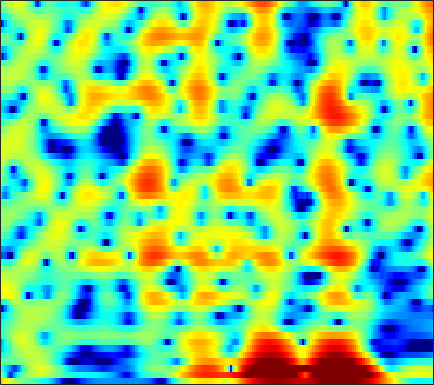

Data behind this chart, as committed beside it:
6.5729, 5.8224, 4.8375, 3.8904, 3.2162, 2.3849, 1.6437, 1.1519, 0.58361, 0.10442, -0.30292, -0.57194, -0.90738, -1.2511, -1.5328, -1.9552, -2.426, -2.7995, -3.315, -3.8541, -4.4473, -4.949, -5.7236, -6.6509
1.879, -0.6555, -4.698, -9.758, -13.28, -12.04, -8.412, -6.3, -4.153, -2.486, -1.141, -0.3006, 0.627, 1.356, 1.784, 2.218, 2.506, 2.633, 2.688, 2.618, 2.425, 2.201, 1.805, 1.305
-2.154, -3.917, -5.91, -7.57, -8.81, -10.72, -12.4, -12.11, -9.43, -6.369, -3.786, -2.183, -0.4266, 0.9459, 1.756, 2.58, 3.145, 3.418, 3.601, 3.596, 3.417, 3.178, 2.723, 2.122
-0.6261, -0.89, -1.101, -1.185, -1.192, -1.149, -1.028, -0.8535, -0.4942, -0.03155, 0.4695, 0.8449, 1.322, 1.752, 2.024, 2.301, 2.457, 2.483, 2.388, 2.134, 1.719, 1.3, 0.5912, -0.2923
-5.387, -4.373, -3.223, -2.221, -1.549, -0.7656, -0.1059, 0.3241, 0.8377, 1.29, 1.671, 1.903, 2.135, 2.281, 2.334, 2.334, 2.251, 2.13, 1.884, 1.538, 1.089, 0.6804, 0.03799, -0.7186
-7.345, -6.059, -4.462, -3.022, -2.037, -0.855, 0.1409, 0.7539, 1.406, 1.893, 2.232, 2.394, 2.484, 2.434, 2.308, 2.039, 1.68, 1.371, 0.9335, 0.4997, 0.09288, -0.1894, -0.538, -0.8743
-9.112, -6.647, -4.026, -1.988, -0.7641, 0.5592, 1.61, 2.236, 2.854, 3.229, 3.373, 3.336, 3.087, 2.595, 2.051, 1.067, -0.2328, -1.413, -3.185, -4.892, -5.843, -5.713, -4.697, -3.416
-3.587, -2.776, -1.677, -0.5673, 0.222, 1.143, 1.894, 2.354, 2.822, 3.1, 3.162, 3.056, 2.706, 2.108, 1.481, 0.3715, -1.109, -2.504, -4.751, -7.149, -8.446, -7.899, -6.035, -4.142
-3.389, -2.699, -1.838, -1.054, -0.4981, 0.1951, 0.7982, 1.176, 1.579, 1.869, 2.034, 2.065, 1.972, 1.736, 1.474, 1.036, 0.5205, 0.1099, -0.4252, -0.8752, -1.183, -1.302, -1.331, -1.261
-4.583, -3.94, -3.053, -2.204, -1.612, -0.8589, -0.1603, 0.3006, 0.8089, 1.205, 1.507, 1.675, 1.816, 1.857, 1.821, 1.706, 1.535, 1.382, 1.151, 0.9011, 0.6323, 0.4226, 0.1326, -0.1857
-6.575, -6.023, -5.075, -3.932, -3.067, -1.988, -1.008, -0.3503, 0.3947, 0.9721, 1.394, 1.632, 1.868, 2.023, 2.083, 2.099, 2.049, 1.978, 1.841, 1.654, 1.408, 1.185, 0.8297, 0.3895
-15.32, -13.89, -9.795, -6.364, -4.369, -2.348, -0.9452, -0.1831, 0.5884, 1.142, 1.485, 1.63, 1.731, 1.792, 1.836, 1.886, 1.904, 1.89, 1.829, 1.727, 1.588, 1.447, 1.201, 0.8787
-5.039, -4.668, -3.302, -1.489, -0.3463, 0.8503, 1.63, 1.894, 1.829, 1.412, 0.8077, 0.312, -0.261, -0.541, -0.497, -0.2152, 0.115, 0.2891, 0.3812, 0.3201, 0.2097, 0.1545, 0.1718, 0.3021
3.611, 3.805, 4.009, 4.189, 4.222, 4.032, 3.616, 3.117, 1.949, -0.02071, -2.993, -6.301, -14.49, -17.11, -9.976, -5.918, -4.145, -3.669, -3.951, -5.268, -7.568, -9.364, -9.184, -6.257
4.529, 4.53, 4.488, 4.311, 4.127, 3.703, 3.027, 2.411, 1.431, 0.1373, -1.42, -2.542, -3.751, -4.455, -4.561, -4.402, -4.367, -4.587, -5.316, -6.535, -8.1, -9.02, -8.949, -7.214
3.534, 3.452, 3.317, 3.119, 2.939, 2.68, 2.293, 1.906, 1.38, 0.8389, 0.1994, -0.2966, -0.8622, -1.36, -1.723, -2.155, -2.547, -2.859, -3.284, -3.657, -3.931, -4.032, -3.943, -3.641
2.207, 2.134, 2.022, 1.94, 1.838, 1.732, 1.682, 1.593, 1.386, 1.193, 0.9864, 0.7526, 0.3905, 0.02598, -0.2865, -0.7629, -1.271, -1.643, -2.12, -2.536, -2.819, -2.922, -2.873, -2.683
0.4336, 0.3293, 0.2655, 0.3588, 0.4407, 0.5728, 0.8858, 1.2, 1.501, 1.717, 1.921, 1.983, 1.87, 1.588, 1.278, 0.6629, -0.1735, -0.9139, -2.024, -3.183, -4.067, -4.352, -4.124, -3.367
-3.559, -3.725, -3.889, -4.013, -3.684, -2.8, -1.68, -0.662, 0.8121, 1.992, 2.796, 3.264, 3.637, 3.625, 3.398, 2.79, 1.718, 0.5042, -1.806, -5.472, -12.67, -31.68, -10.5, -4.93
-11.96, -10.9, -11.67, -15.91, -23.68, -18.77, -9.325, -5.901, -2.866, -0.5013, 1.083, 1.897, 2.722, 3.208, 3.311, 3.206, 2.782, 2.245, 1.332, 0.2858, -0.5614, -0.8189, -0.5516, 0.2462
-8.44, -8.564, -8.777, -9.282, -9.504, -8.541, -7.519, -6.261, -4.487, -3.193, -1.9, -1.052, -0.1778, 0.5781, 1.038, 1.46, 1.741, 1.883, 1.953, 1.983, 2.014, 2.071, 2.167, 2.297
-3.862, -4.317, -4.777, -5.223, -5.733, -5.933, -6.103, -6.343, -6.127, -5.768, -5.184, -4.414, -3.324, -2.28, -1.496, -0.5731, 0.2022, 0.7197, 1.289, 1.772, 2.168, 2.423, 2.716, 2.903
-1.148, -1.596, -2.39, -3.159, -3.91, -5.434, -6.97, -8.7, -11.74, -13.73, -12.49, -10.35, -7.429, -5.179, -3.911, -2.507, -1.369, -0.6699, 0.1931, 0.9683, 1.676, 2.149, 2.717, 3.16
0.3187, 0.09079, -0.4129, -1.196, -1.867, -3.315, -5.107, -6.715, -9.595, -11.49, -11.13, -9.33, -7.252, -5.706, -4.838, -4.088, -3.504, -3.058, -2.305, -1.31, -0.1467, 0.7453, 1.813, 2.73
0.6492, 0.819, 0.9104, 0.5384, 0.2578, -0.2839, -1.093, -1.557, -2.421, -2.949, -3.382, -3.632, -3.868, -4.428, -5.048, -6.471, -8.801, -10.83, -11.41, -7.936, -4.372, -2.249, -0.09965, 1.486
0.3947, 0.7016, 0.944, 1.013, 0.8932, 0.8304, 0.5111, 0.2947, 0.01079, -0.4183, -0.7833, -1.211, -1.824, -2.701, -3.611, -5.14, -7.113, -8.523, -8.883, -6.877, -4.244, -2.558, -0.7586, 0.602
0.02834, 0.1019, 0.06336, 0.2312, 0.2715, 0.2475, 0.3808, 0.3067, 0.3497, 0.2442, 0.1212, 0.01409, -0.2708, -0.5546, -0.8325, -1.191, -1.502, -1.618, -1.538, -1.228, -0.7577, -0.3642, 0.09505, 0.4131
-1.236, -1.694, -1.921, -1.922, -1.551, -1.14, -0.6453, -0.2846, -0.04045, 0.2985, 0.4573, 0.6319, 0.8223, 1.014, 1.18, 1.354, 1.53, 1.638, 1.741, 1.792, 1.726, 1.576, 1.216, 0.5806
-5.874, -8.993, -9.983, -7.699, -5.692, -3.42, -2.41, -1.654, -1.292, -0.9351, -0.6647, -0.4045, 0.2553, 0.9836, 1.623, 2.423, 3.125, 3.531, 3.867, 3.979, 3.816, 3.478, 2.727, 1.544
-4.226, -6.443, -7.636, -6.545, -5.388, -4.392, -3.841, -4.056, -4.455, -5.853, -7.113, -7.564, -5.93, -3.047, -1.104, 1.073, 2.665, 3.54, 4.325, 4.693, 4.697, 4.455, 3.816, 2.817
0.1433, -0.932, -1.944, -3.165, -3.461, -4.403, -4.795, -5.528, -6.468, -8.476, -10.89, -12.54, -9.404, -5.128, -2.472, 0.1282, 2.005, 2.983, 3.893, 4.363, 4.448, 4.298, 3.802, 3.014
1.048, -0.1155, -1.972, -4.118, -5.936, -7.715, -8.487, -7.728, -6.791, -5.462, -4.531, -3.604, -2.351, -0.8875, 0.1903, 1.504, 2.542, 3.153, 3.672, 3.907, 3.853, 3.634, 3.118, 2.381
1.772, 0.5965, -1.514, -4.55, -7.599, -13.95, -14.3, -10.19, -6.093, -3.443, -1.716, -0.6077, 0.5081, 1.468, 2.028, 2.635, 3.019, 3.211, 3.247, 3.092, 2.755, 2.375, 1.75, 0.9693
2.856, 2.26, 1.198, 0.1584, -0.7157, -1.415, -1.616, -1.412, -0.7237, 0.02953, 0.8398, 1.304, 1.839, 2.163, 2.306, 2.322, 2.173, 1.927, 1.457, 0.8142, 0.05411, -0.5916, -1.488, -2.466
3.333, 3.151, 2.829, 2.544, 2.259, 2.072, 1.876, 1.9, 1.897, 1.995, 2.046, 2.043, 1.954, 1.722, 1.454, 0.9305, 0.2232, -0.4694, -1.553, -2.851, -4.352, -5.527, -7.117, -8.447
3.259, 3.277, 3.321, 3.244, 3.256, 3.146, 3.08, 2.999, 2.876, 2.713, 2.439, 2.2, 1.738, 1.154, 0.5865, -0.3367, -1.511, -2.555, -4.264, -6.355, -9.02, -11.48, -15.61, -19.55
2.661, 2.86, 3.079, 3.241, 3.358, 3.414, 3.458, 3.378, 3.268, 3.009, 2.665, 2.312, 1.711, 0.947, 0.2419, -0.861, -2.185, -3.32, -5.073, -7.155, -9.615, -11.78, -15.16, -17.86
1.304, 1.747, 2.221, 2.718, 2.908, 3.232, 3.353, 3.426, 3.372, 3.193, 2.896, 2.527, 1.921, 1.083, 0.3367, -0.8415, -2.201, -3.304, -4.814, -6.28, -7.55, -8.331, -9.037, -9.322
-0.9849, -0.1603, 0.8254, 1.513, 1.973, 2.417, 2.739, 2.973, 3.106, 3.172, 3.014, 2.79, 2.269, 1.472, 0.6946, -0.6774, -2.408, -3.968, -6.264, -8.293, -9.044, -8.608, -7.294, -6.006
-3.447, -2.408, -1.346, -0.8549, -0.3013, 0.01083, 0.5727, 0.9617, 1.517, 2.042, 2.314, 2.455, 2.312, 1.873, 1.284, 0.04515, -1.747, -3.715, -7.463, -14.1, -16.7, -10.83, -6.175, -3.366
-5.119, -4.752, -5.094, -5.672, -6.219, -6.777, -5.92, -4.974, -3.098, -1.623, -0.3236, 0.3944, 1.014, 1.332, 1.306, 1.031, 0.4373, -0.1771, -1.04, -1.66, -1.696, -1.313, -0.4122, 0.5794
-6.163, -6.609, -7.929, -9.775, -13.78, -22.91, -19.37, -12.54, -8.38, -5.383, -3.434, -2.347, -1.024, -0.03957, 0.5745, 1.212, 1.592, 1.823, 1.969, 2.116, 2.253, 2.371, 2.546, 2.693
-5.673, -5.702, -5.826, -6.498, -7.511, -8.061, -8.146, -8.355, -7.662, -7.096, -6.335, -5.249, -3.594, -1.78, -0.5239, 0.8515, 1.96, 2.587, 3.209, 3.583, 3.773, 3.817, 3.705, 3.425
-3.603, -2.871, -2.435, -2.726, -2.786, -3.351, -4.576, -5.593, -7.777, -12.42, -20.06, -15.11, -7.688, -3.511, -1.389, 0.6694, 2.135, 2.89, 3.637, 4.053, 4.217, 4.172, 3.892, 3.337
-0.5198, 0.02021, 0.3204, 0.4321, 0.3737, -0.1885, -1.038, -1.668, -3.089, -4.566, -5.197, -4.686, -3.154, -1.385, -0.1676, 1.085, 1.96, 2.437, 2.821, 3.042, 3.065, 2.944, 2.612, 2.017
1.422, 1.627, 1.889, 2.072, 1.942, 1.749, 1.534, 1.225, 0.7945, 0.465, 0.3008, 0.2348, 0.287, 0.4247, 0.4677, 0.449, 0.2959, 0.1303, -0.1532, -0.3639, -0.4569, -0.4487, -0.4506, -0.6046
2.007, 2.159, 2.346, 2.411, 2.453, 2.532, 2.507, 2.374, 2.269, 2.104, 1.821, 1.561, 1.152, 0.5603, -0.05906, -1.146, -2.599, -4.005, -6.024, -7.586, -7.325, -6.179, -4.534, -3.278
1.212, 1.276, 1.364, 1.532, 1.808, 2.069, 2.246, 2.414, 2.505, 2.452, 2.252, 2.016, 1.504, 0.7102, -0.08275, -1.547, -3.643, -5.839, -10.05, -15.96, -13.67, -9.663, -6.105, -3.895
-2.09, -2.224, -2.034, -1.325, -0.5897, 0.2176, 0.9081, 1.43, 1.869, 2.102, 2.183, 2.139, 1.879, 1.394, 0.8978, 0.04976, -1.028, -1.9, -2.994, -3.751, -3.86, -3.528, -2.819, -2.021
-11.34, -14.02, -10.05, -5.926, -4.098, -2.095, -0.6176, 0.1386, 0.8861, 1.443, 1.851, 2.042, 2.143, 2.12, 2, 1.723, 1.313, 0.9608, 0.4487, -0.02532, -0.4305, -0.6646, -0.9301, -1.06
-6.677, -7.582, -6.758, -4.923, -3.525, -2.145, -1.188, -0.7245, -0.0683, 0.5302, 1.087, 1.498, 2.059, 2.523, 2.765, 2.918, 2.901, 2.742, 2.35, 1.767, 0.9576, 0.1799, -1.021, -2.369
-0.3659, -0.9931, -1.398, -1.493, -1.416, -1.665, -2.12, -2.377, -2.768, -2.702, -1.806, -0.6992, 0.8362, 2.145, 2.928, 3.647, 4.004, 4.033, 3.763, 3.09, 1.983, 0.8083, -1.346, -4.59
-0.284, -0.7059, -1.003, -1.296, -1.805, -2.647, -4.159, -5.962, -10.88, -24.98, -10.29, -5.362, -1.402, 1.116, 2.428, 3.626, 4.274, 4.483, 4.404, 3.927, 3.068, 2.172, 0.6388, -1.199
-6.465, -5.803, -4.587, -3.593, -3.212, -2.946, -3.162, -3.691, -4.431, -4.518, -3.408, -2.071, -0.1907, 1.393, 2.318, 3.228, 3.794, 4.004, 4.014, 3.765, 3.26, 2.724, 1.832, 0.7859
-17.14, -12.1, -7.576, -4.856, -3.38, -2.22, -1.495, -1.166, -0.7454, -0.2751, 0.2697, 0.739, 1.342, 1.913, 2.276, 2.63, 2.867, 2.937, 2.914, 2.749, 2.437, 2.114, 1.544, 0.8294
-5.45, -4.831, -3.665, -2.412, -1.602, -0.6401, 0.1055, 0.609, 1.08, 1.391, 1.586, 1.659, 1.682, 1.626, 1.547, 1.415, 1.272, 1.196, 1.137, 1.074, 0.9785, 0.8578, 0.6038, 0.2177
-2.43, -1.715, -0.7816, 0.09332, 0.7053, 1.448, 2.034, 2.354, 2.596, 2.619, 2.431, 2.13, 1.544, 0.7124, -0.03326, -1.039, -1.846, -2.106, -1.963, -1.462, -0.9323, -0.6548, -0.4817, -0.5649
-1.448, -0.3979, 0.8009, 1.778, 2.427, 3.063, 3.527, 3.696, 3.796, 3.67, 3.243, 2.69, 1.536, -0.2207, -2.107, -5.799, -11.44, -13.74, -8.688, -4.886, -2.761, -1.865, -1.347, -1.424
